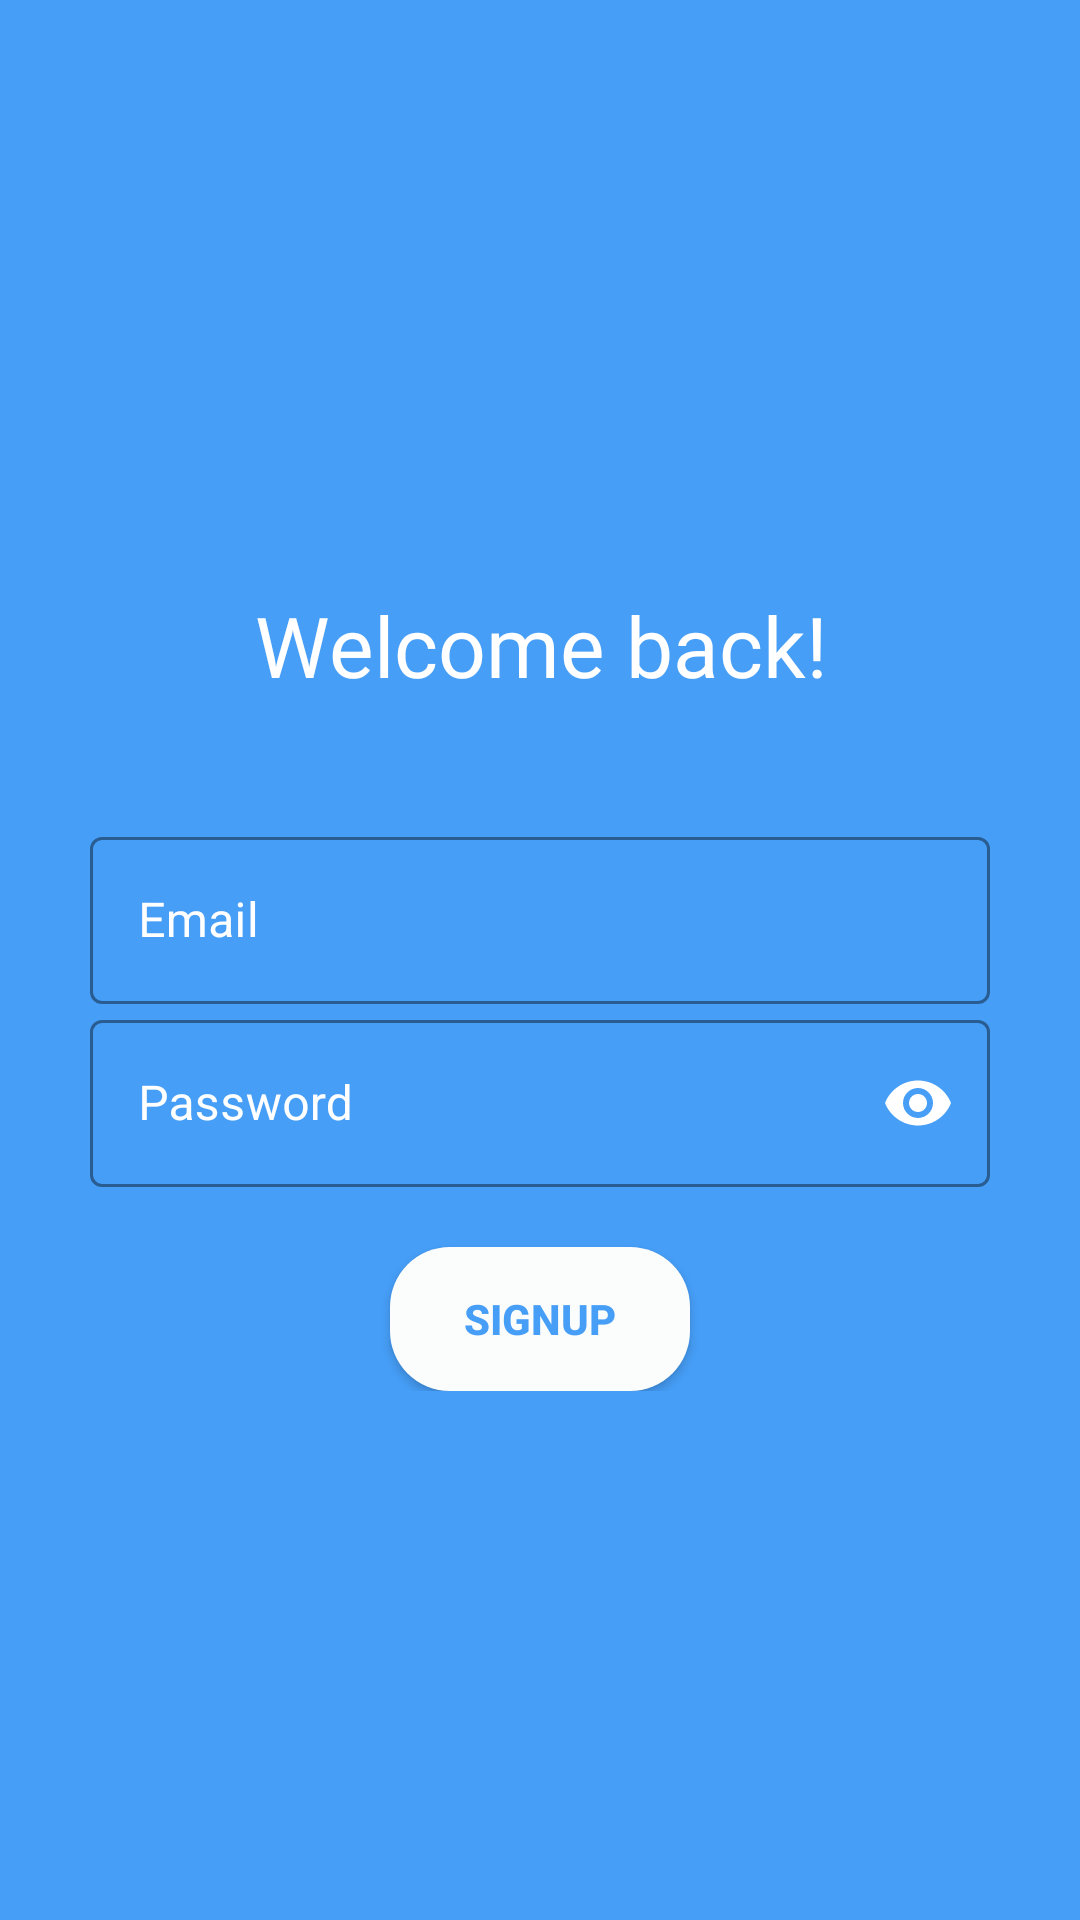

Here is an Android app screen rendered from its layout file. Give the layout XML and the strings, colors and styles it references.
<!-- AndroidManifest.xml: application theme Theme.Musing -->
<!-- res/layout/activity_login.xml -->
<?xml version="1.0" encoding="utf-8"?>
<androidx.constraintlayout.widget.ConstraintLayout xmlns:android="http://schemas.android.com/apk/res/android"
    xmlns:app="http://schemas.android.com/apk/res-auto"
    xmlns:tools="http://schemas.android.com/tools"
    android:layout_width="match_parent"
    android:layout_height="match_parent"
    android:background="@color/teal_200"
    android:padding="30dp"
    tools:context=".activities.LoginActivity">

    <LinearLayout
        android:layout_width="match_parent"
        android:layout_height="wrap_content"
        android:orientation="vertical"
        app:layout_constraintBottom_toBottomOf="parent"
        app:layout_constraintEnd_toEndOf="parent"
        app:layout_constraintStart_toStartOf="parent"
        app:layout_constraintTop_toTopOf="parent">
        <TextView
            android:id="@+id/Signup_title_text"
            android:layout_width="wrap_content"
            android:layout_height="wrap_content"
            android:layout_marginTop="20dp"
            android:fontFamily="@font/extrabold"
            android:text="@string/welcome_back"
            android:textAllCaps="false"
            android:layout_marginStart="55dp"
            android:textColor="@color/white"
            android:textSize="28sp"
            android:transitionName="transition_title_text" />

        <LinearLayout
            android:layout_width="match_parent"
            android:layout_height="wrap_content"
            android:layout_marginTop="40dp"
            android:orientation="vertical">

            <com.google.android.material.textfield.TextInputLayout
                style="@style/Widget.MaterialComponents.TextInputLayout.OutlinedBox"
                android:layout_width="match_parent"
                android:layout_height="wrap_content"
                android:hint="Email"
                android:textColorHint="@color/white"
                app:boxStrokeColor="@color/white"
                app:boxStrokeWidthFocused="2dp"
                app:endIconMode="clear_text"
                app:endIconTint="@color/white"
                app:hintTextColor="@color/white"
                app:startIconDrawable="@drawable/fiels_email_icon"
                app:startIconTint="@color/white">

                <com.google.android.material.textfield.TextInputEditText
                    android:id="@+id/login_email"
                    android:layout_width="match_parent"
                    android:layout_height="match_parent"
                    android:inputType="textEmailAddress">

                </com.google.android.material.textfield.TextInputEditText>
            </com.google.android.material.textfield.TextInputLayout>


            <com.google.android.material.textfield.TextInputLayout
                style="@style/Widget.MaterialComponents.TextInputLayout.OutlinedBox"
                android:layout_width="match_parent"
                android:layout_height="wrap_content"
                android:hint="Password"
                android:textColorHint="@color/white"
                app:boxStrokeColor="@color/white"
                app:boxStrokeWidthFocused="2dp"
                app:endIconMode="password_toggle"
                app:endIconTint="@color/white"
                app:hintTextColor="@color/white"
                app:startIconDrawable="@drawable/password_icon"
                app:startIconTint="@color/white">

                <com.google.android.material.textfield.TextInputEditText
                    android:id="@+id/login_password"
                    android:layout_width="match_parent"
                    android:layout_height="match_parent"
                    android:inputType="textPassword">

                </com.google.android.material.textfield.TextInputEditText>
            </com.google.android.material.textfield.TextInputLayout>
        </LinearLayout>


        <Button
            android:id="@+id/signup_button"
            android:layout_width="wrap_content"
            android:layout_height="wrap_content"
            android:layout_marginTop="20dp"
            android:elevation="8dp"
            android:text="@string/signup"
            android:layout_marginEnd="100dp"
            android:layout_marginStart="100dp"
            app:backgroundTint="#FBFCFC"
            android:textStyle="bold"
            android:background="@drawable/btn_back"
            android:textColor="@color/teal_200"
            android:transitionName="transition_login_btn" />


    </LinearLayout>
</androidx.constraintlayout.widget.ConstraintLayout>
<!-- resources referenced by this layout -->
<resources>
  <color name="teal_200">#469EF7</color>
  <color name="white">#FFFFFFFF</color>
  <!-- drawable btn_back (drawable) -->
  <?xml version="1.0" encoding="utf-8"?>
  <shape xmlns:android="http://schemas.android.com/apk/res/android">
  <solid android:color="#FCFCFC"/>
      <size android:height="30dp" android:width="150dp"/>
      <corners android:radius="20dp"/>
  </shape>
  <string name="signup">SignUp</string>
  <string name="welcome_back">Welcome back!</string>
  <style name="Theme.Musing" parent="Theme.MaterialComponents.DayNight.NoActionBar">
          
          <item name="colorPrimary">@color/teal_200</item>
          <item name="colorPrimaryVariant">@color/teal_200</item>
          <item name="colorOnPrimary">@color/white</item>
          
          <item name="colorSecondary">@color/teal_200</item>
          <item name="colorSecondaryVariant">@color/teal_700</item>
          <item name="colorOnSecondary">@color/white</item>
          
          <item name="android:statusBarColor" tools:targetApi="l">?attr/colorPrimaryVariant</item>
          
      </style>
  <color name="teal_700">#469EF7</color>
</resources>
